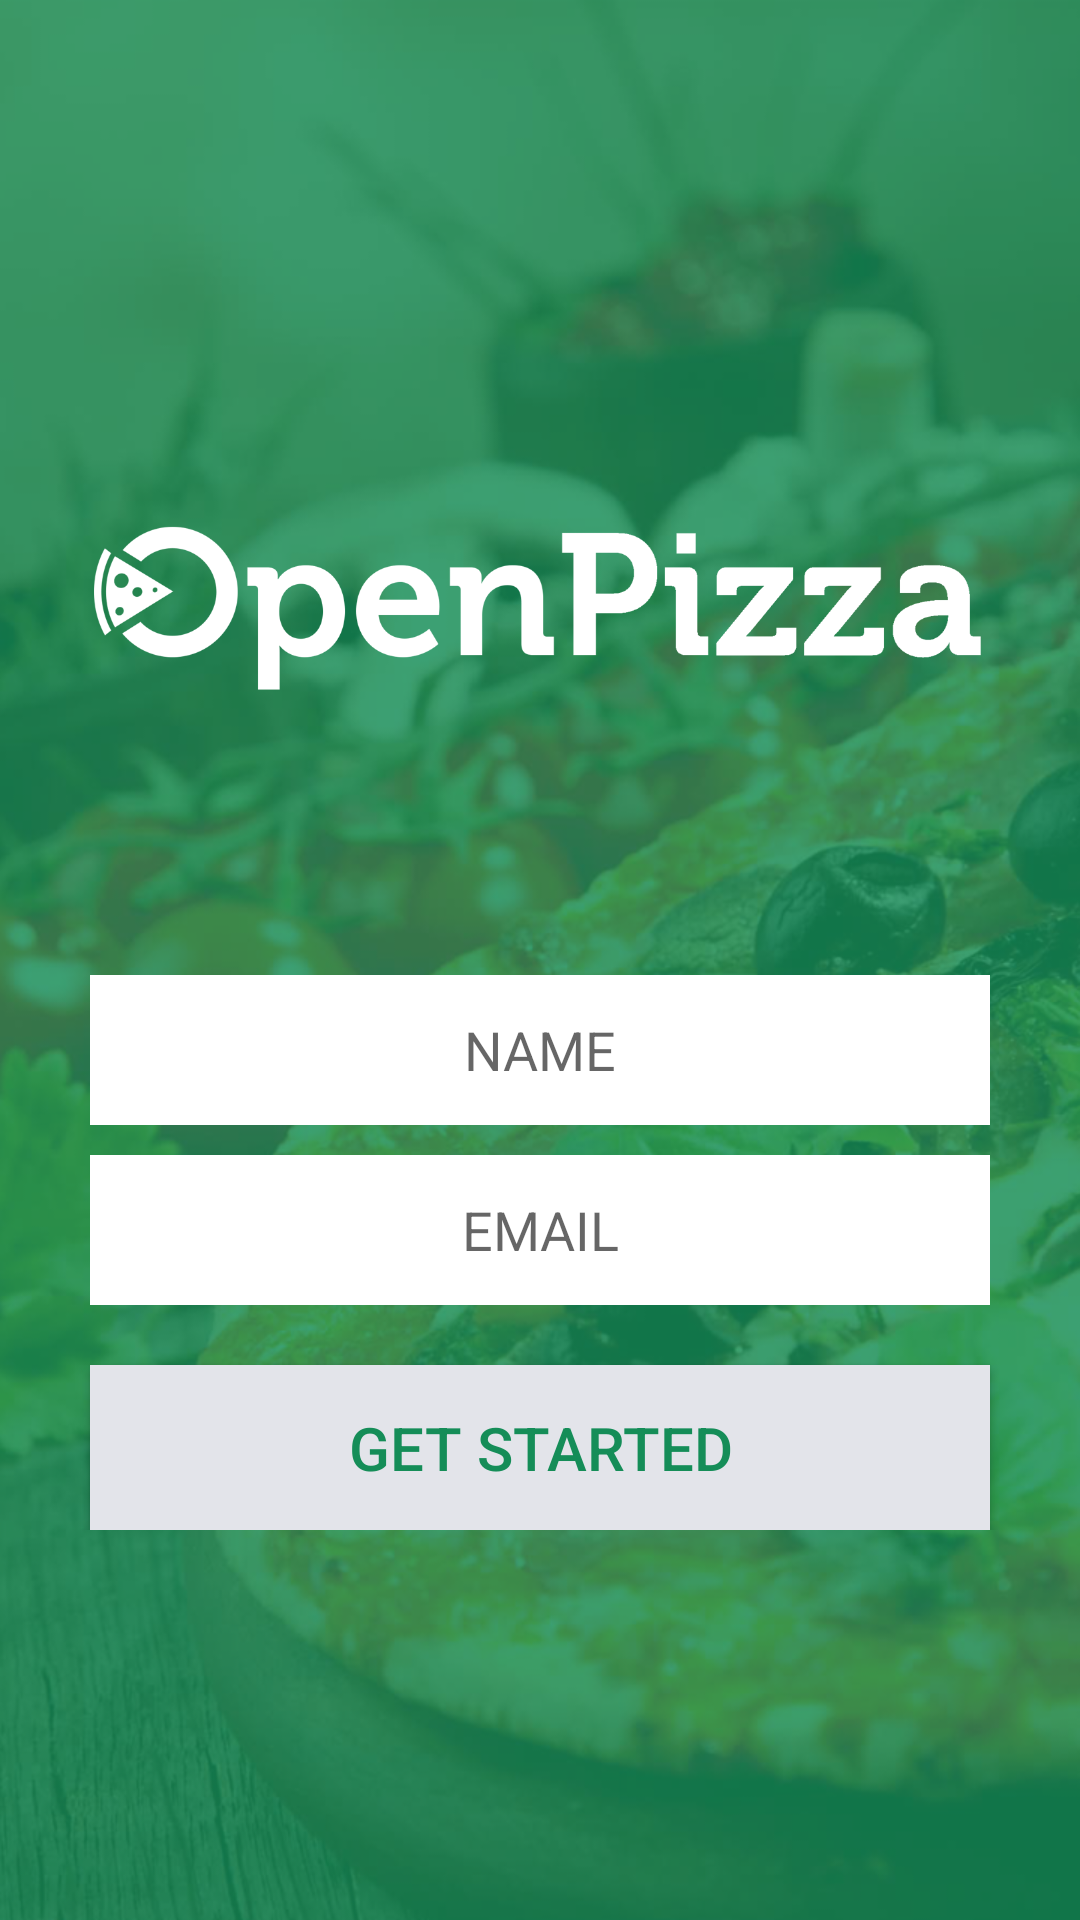

Layout XML and referenced resources for this Android screen:
<!-- AndroidManifest.xml: application theme AppTheme -->
<!-- res/layout/activity_main.xml -->
<RelativeLayout xmlns:android="http://schemas.android.com/apk/res/android"
    xmlns:tools="http://schemas.android.com/tools"
    android:layout_width="match_parent"
    android:layout_height="match_parent"
    android:background="@drawable/home_bgimage"
    android:orientation="vertical">

    <LinearLayout
        android:layout_width="match_parent"
        android:id="@+id/linLayout"
        android:layout_height="wrap_content"
        android:layout_alignParentBottom="true"
        android:layout_marginBottom="130dp"
        android:orientation="vertical">

        <EditText
            android:id="@+id/txtName"
            style="@style/You.EditText.Style"
            android:layout_width="300dp"
            android:layout_height="50dp"
            android:layout_gravity="center"
            android:layout_margin="10dip"
            android:layout_marginBottom="20dip"
            android:background="#ffffff"
            android:hint="NAME" />

        <EditText
            android:id="@+id/txtEmail"
            style="@style/You.EditText.Style"
            android:layout_width="300dp"
            android:layout_height="50dp"
            android:layout_gravity="center"
            android:layout_marginBottom="20dip"
            android:background="#ffffff"
            android:hint="EMAIL" />

        <Button
            android:id="@+id/btnRegister"
            android:layout_width="300dp"
            android:layout_height="55dp"
            android:layout_gravity="center"
            android:textSize="20sp"
            android:textColor="#158d58"
            android:background="#e3e4ea"
            android:text="GET STARTED" />
    </LinearLayout>

    <ImageView
        android:layout_width="wrap_content"
        android:paddingStart="30dp"
        android:paddingEnd="30dp"
        android:layout_height="wrap_content"
        android:layout_marginBottom="-20dp"
        android:layout_above="@id/linLayout"
        android:src="@drawable/op_logo_white"/>
</RelativeLayout>
<!-- resources referenced by this layout -->
<resources>
  <!-- drawable home_bgimage: png bitmap (drawable, 533354 bytes) -->
  <!-- drawable op_logo_white: png bitmap (drawable, 42692 bytes) -->
  <style name="You.EditText.Style" parent="@android:style/Widget.EditText">
          <item name="android:textColor">#919392</item>
          <item name="android:gravity">center</item>
      </style>
  <style name="AppTheme" parent="Theme.AppCompat.Light.NoActionBar">
          
  
      </style>
</resources>
